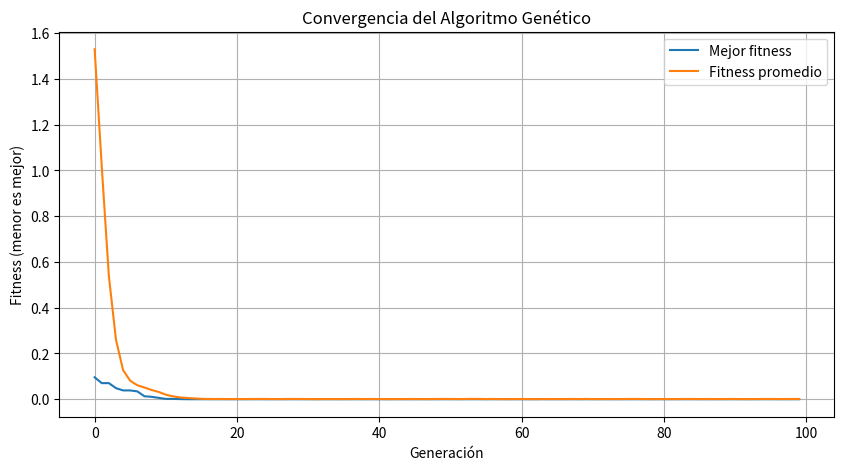

The script that saved this image:
import numpy as np
import matplotlib.pyplot as plt
import random

def genetic():
    print("Genetic Algorithm (GA)")
    
    # Parámetros del algoritmo
    pop_size = 100          # Tamaño de la población
    crossover_rate = 0.8    # Tasa de cruce
    mutation_rate = 0.1     # Tasa de mutación
    tournament_size = 3     # Tamaño del torneo para selección
    generations = 100       # Número de generaciones
    elitism = 2             # Número de individuos elite que pasan directamente
    
    # Función objetivo para optimizar (ejemplo: minimizar)
    def objective_function(x):
        return np.sum(x**2)  # Función simple para minimizar
    
    # Inicializar población aleatoria
    dim = 5  # Dimensionalidad del problema
    population = np.random.rand(pop_size, dim)
    
    # Arreglos para almacenar el progreso
    best_fitness_history = []
    avg_fitness_history = []
    
    # Función de selección por torneo
    def tournament_selection(population, fitness):
        selected_indices = np.random.choice(len(population), tournament_size)
        selected_fitness = [fitness[i] for i in selected_indices]
        winner_index = selected_indices[np.argmin(selected_fitness)]  # Menor es mejor
        return population[winner_index].copy()
    
    # Operador de cruce - cruce en un punto
    def crossover(parent1, parent2):
        if random.random() < crossover_rate:
            crossover_point = random.randint(1, dim - 1)
            child1 = np.concatenate([parent1[:crossover_point], parent2[crossover_point:]])
            child2 = np.concatenate([parent2[:crossover_point], parent1[crossover_point:]])
            return child1, child2
        return parent1.copy(), parent2.copy()
    
    # Operador de mutación
    def mutate(individual):
        for i in range(dim):
            if random.random() < mutation_rate:
                # Añadir un valor aleatorio pequeño
                individual[i] += random.uniform(-0.1, 0.1)
                # Mantener valores en el rango [0, 1]
                individual[i] = max(0, min(1, individual[i]))
        return individual
    
    # Algoritmo principal
    for gen in range(generations):
        # Evaluar fitness de cada individuo
        fitness = np.array([objective_function(ind) for ind in population])
        
        # Ordenar población por fitness (menor es mejor)
        sorted_indices = np.argsort(fitness)
        population = population[sorted_indices]
        fitness = fitness[sorted_indices]
        
        # Guardar estadísticas
        best_fitness_history.append(fitness[0])
        avg_fitness_history.append(np.mean(fitness))
        
        # Crear nueva población
        new_population = []
        
        # Elitismo: pasar mejores individuos directamente
        new_population.extend(population[:elitism])
        
        # Generar el resto de la población mediante selección, cruce y mutación
        while len(new_population) < pop_size:
            # Selección
            parent1 = tournament_selection(population, fitness)
            parent2 = tournament_selection(population, fitness)
            
            # Cruce
            child1, child2 = crossover(parent1, parent2)
            
            # Mutación
            child1 = mutate(child1)
            child2 = mutate(child2)
            
            # Agregar a la nueva población
            new_population.append(child1)
            if len(new_population) < pop_size:
                new_population.append(child2)
        
        # Actualizar la población
        population = np.array(new_population)
    
    # Evaluar última generación
    fitness = np.array([objective_function(ind) for ind in population])
    best_idx = np.argmin(fitness)
    
    # Mostrar resultados
    best_solution = population[best_idx]
    best_fitness = fitness[best_idx]
    print(f"Mejor solución encontrada: {best_solution}")
    print(f"Mejor fitness: {best_fitness}")
    
    # Graficar convergencia
    plt.figure(figsize=(10, 5))
    plt.plot(best_fitness_history, label='Mejor fitness')
    plt.plot(avg_fitness_history, label='Fitness promedio')
    plt.xlabel('Generación')
    plt.ylabel('Fitness (menor es mejor)')
    plt.title('Convergencia del Algoritmo Genético')
    plt.legend()
    plt.grid(True)
    plt.show()
    
    return best_solution, best_fitness

if __name__ == "__main__":
    genetic()